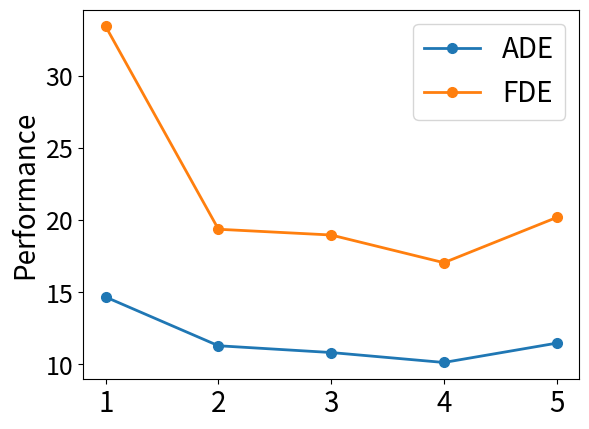
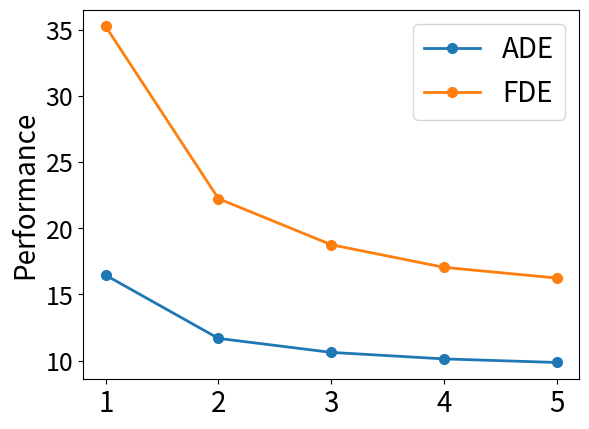

The script that saved these images, in order:
import matplotlib.pyplot as plt

# 第一幅图片的数据
data_T = {
    1: (14.667, 33.431),
    2: (11.29, 19.369),
    3: (10.82, 18.97),
    4: (10.13, 17.05),
    5: (11.47, 20.184)
}
data_S ={
    1:(16.453,35.25),
    2:(11.68,22.24),
    3:(10.62,18.76),
    4:(10.13,17.05),
    5:(9.858,16.24)
}
label_fontsize = 20
y_tick_fontsize = 18
legend_fontsize = 20
x_tick_fontsize = 20
maker_size = 7
line_width = 2
# 提取ADE和FDE数据
ADE_T = [data_T[key][0] for key in data_T]
FDE_T = [data_T[key][1] for key in data_T]
ADE_S = [data_S[key][0] for key in data_S]
FDE_S = [data_S[key][1] for key in data_S]
# 第二幅图片的数据
lambda_values = [1,2,3,4,5]

# 绘制第1幅图片的数据
plt.figure()
plt.plot(lambda_values, ADE_T, '-o',label='ADE',markersize=maker_size, linewidth=line_width)
plt.plot(lambda_values, FDE_T,'-o', label='FDE',markersize=maker_size, linewidth=line_width)
# plt.xlabel('T',fontsize=15)
plt.xticks(lambda_values,fontsize=x_tick_fontsize)
plt.yticks(fontsize=y_tick_fontsize)
plt.ylabel('Performance',fontsize=label_fontsize)
plt.legend(loc="upper right",fontsize=legend_fontsize)
#plt.title('Sensitivity of T on SDD')
plt.show()

# 绘制第2幅图片的数据
plt.figure()
plt.plot(lambda_values, ADE_S,'-o', label='ADE',markersize=maker_size, linewidth=line_width)
plt.plot(lambda_values, FDE_S,'-o', label='FDE',markersize=maker_size, linewidth=line_width)
# plt.xlabel('T',fontsize=15)
plt.xticks(lambda_values,fontsize=x_tick_fontsize)
plt.yticks(fontsize=y_tick_fontsize)
plt.ylabel('Performance',fontsize=label_fontsize)
plt.legend(loc="upper right",fontsize=legend_fontsize)
#plt.title('Sensitivity of S on SDD')
plt.show()
